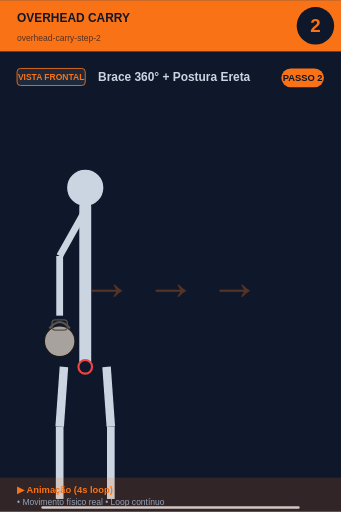
t = 0.00 s
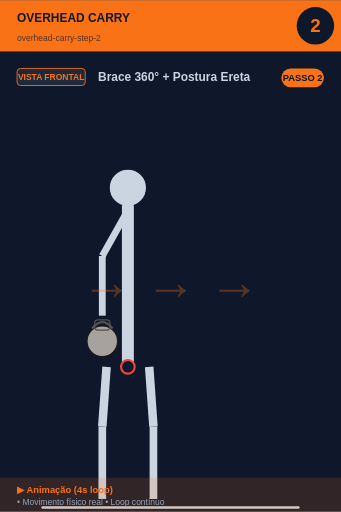
t = 0.45 s
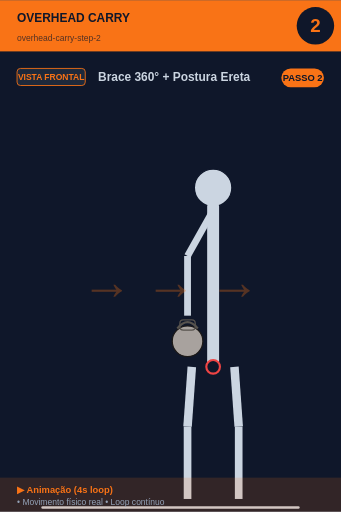
t = 1.35 s
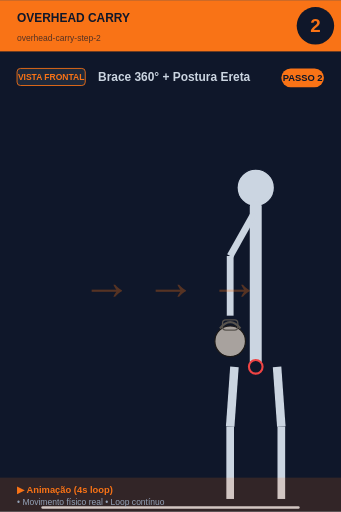
t = 2.00 s
t = 2.65 s: frame unchanged from t = 1.35 s, image omitted
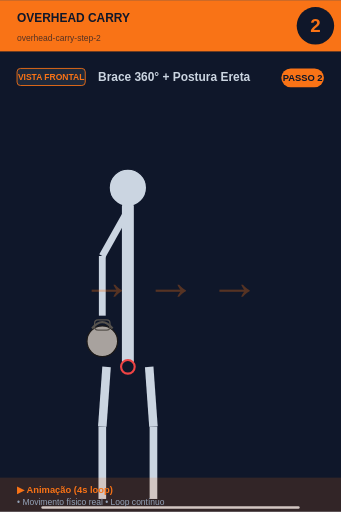
t = 3.55 s

The animated SVG that drew these frames (rendered in a browser with its animation timeline set to each time). Animation: 1 SMIL element (animateTransform=1); one cycle of 4.00 s, repeats indefinitely.

<svg xmlns="http://www.w3.org/2000/svg" viewBox="0 0 400 600" width="400" height="600">
<rect width="400" height="600" fill="#0f172a"/>

<!-- Header -->
<rect x="0" y="0" width="400" height="60" fill="#f97316"/>
<text x="20" y="25" font-size="14" font-weight="bold" fill="#0f172a" font-family="sans-serif">OVERHEAD CARRY</text>
<text x="20" y="48" font-size="10" fill="#0f172a" opacity="0.7" font-family="sans-serif">overhead-carry-step-2</text>

<!-- Step number -->
<circle cx="370" cy="30" r="22" fill="#0f172a"/>
<text x="370" y="37" font-size="22" font-weight="bold" fill="#f97316" text-anchor="middle" font-family="sans-serif">2</text>

<!-- Vista + título -->
<rect x="20" y="80" width="80" height="20" rx="4" fill="#1e293b" stroke="#f97316" stroke-width="1"/>
<text x="60" y="94" font-size="10" font-weight="bold" fill="#f97316" text-anchor="middle" font-family="sans-serif">VISTA FRONTAL</text>
<text x="115" y="95" font-size="14" font-weight="bold" fill="#cbd5e1" font-family="sans-serif">Brace 360° + Postura Ereta</text>

<!-- Corpo -->
<g transform="translate(0, 50)">

<g>
  <animateTransform attributeName="transform" type="translate"
    values="0,0; 200,0; 200,0; 0,0"
    keyTimes="0;0.45;0.55;1"
    dur="4s" repeatCount="indefinite"/>
  <circle cx="100" cy="170" r="22" fill="#cbd5e1" stroke="#0f172a" stroke-width="1.5"/>
  <line x1="100" y1="192" x2="100" y2="380" stroke="#cbd5e1" stroke-width="14" stroke-linecap="round"/>
  <circle cx="100" cy="380" r="8" fill="#0f172a" stroke="#ef4444" stroke-width="2.5"/>
  <!-- Braço com KB -->
  <line x1="98" y1="200" x2="70" y2="250" stroke="#cbd5e1" stroke-width="8"/>
  <line x1="70" y1="250" x2="70" y2="320" stroke="#cbd5e1" stroke-width="8"/>
  <circle cx="70" cy="350" r="18.0" fill="#a8a29e" stroke="#1c1917" stroke-width="1.5"/><path d="M 58.0 335.0 Q 70 320.0 82.0 335.0" fill="none" stroke="#57534e" stroke-width="2.5"/><rect x="61.0" y="325.0" width="18.0" height="12.0" rx="4.0" fill="none" stroke="#57534e" stroke-width="1.5"/>
  <!-- Pernas -->
  <line x1="75" y1="380" x2="70" y2="450" stroke="#cbd5e1" stroke-width="10"/>
  <line x1="125" y1="380" x2="130" y2="450" stroke="#cbd5e1" stroke-width="10"/>
  <line x1="70" y1="450" x2="70" y2="535" stroke="#cbd5e1" stroke-width="9"/>
  <line x1="130" y1="450" x2="130" y2="535" stroke="#cbd5e1" stroke-width="9"/>
</g>
<text x="200" y="300" font-size="60" fill="#f97316" opacity="0.3" font-weight="bold" text-anchor="middle">→ → →</text><line x1="50" y1="545" x2="350" y2="545" stroke="#cbd5e1" stroke-width="3" stroke-linecap="round"/>
</g>

<!-- Footer -->
<rect x="0" y="560" width="400" height="40" fill="#f97316" opacity="0.15"/>
<text x="20" y="578" font-size="11" font-weight="bold" fill="#f97316" font-family="sans-serif">▶ Animação (4s loop)</text>
<text x="20" y="592" font-size="10" fill="#94a3b8" font-family="sans-serif">• Movimento físico real • Loop contínuo</text>

<!-- Tag PASSO N -->
<g transform="translate(330, 80)">
<rect x="0" y="0" width="50" height="22" rx="11" fill="#f97316"/>
<text x="25" y="15" font-size="11" font-weight="bold" fill="#0f172a" text-anchor="middle" font-family="sans-serif">PASSO 2</text>
</g>
</svg>
